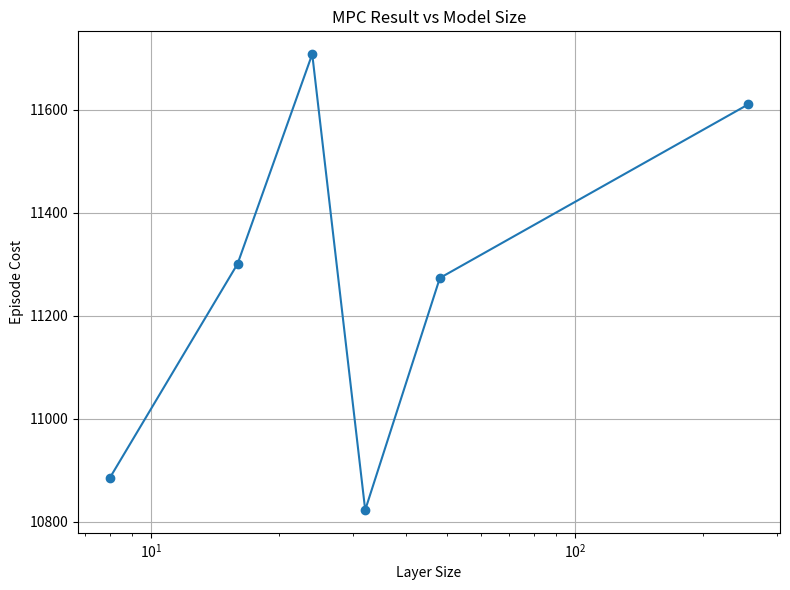

Generate this figure with matplotlib:
import matplotlib.pyplot as plt

# Define the data as a dictionary with layer size as key and episode cost as value
data = {
    # 64: 131232,
    # 128: 123506,
    48: 11273.3,
    8: 10885.7,
    32: 10823,
    24: 11707.7,
    # 4: 1.57684e+07,
    16: 11300.7,
    256: 11610
}

# Sort data by layer size for a cleaner plot
sorted_items = sorted(data.items())
layer_sizes, episode_costs = zip(*sorted_items)

# Create the plot
plt.figure(figsize=(8, 6))
plt.plot(layer_sizes, episode_costs, marker='o', linestyle='-')
plt.xlabel('Layer Size')
plt.ylabel('Episode Cost')
plt.title('MPC Result vs Model Size')
plt.grid(True)
# log scale
# plt.yscale('log')
plt.xscale('log')
plt.tight_layout()
plt.show()
